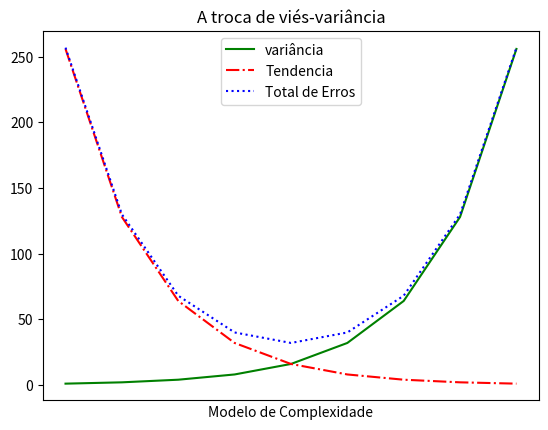

Recreate this plot in Python.
import matplotlib.pyplot as plt

# Line Charts
# As we saw already, we can make line charts using plt.plot . These are a
# good choice for showing trends, as illustrated in


variance = [1, 2, 4, 8, 16, 32, 64, 128, 256]
bias_squared = [256, 128, 64, 32, 16, 8, 4, 2, 1]
# Casa em pares os itens das duas listas
total_error = [x + y for x, y in zip(variance, bias_squared)]
# Enumerate coloca um indice numerico em cada 'iten' da série/lista
xs = [i for i, j in enumerate(variance)]

#for I in zip(variance, bias_squared):
# ZIP -> Casou em pares os itens das duas priemiras listas
#    print(I)
"""
(1, 256)
(2, 128)
................
"""
plt.plot(xs, variance, 'g-', label='variância') # Linha Verde
plt.plot(xs, bias_squared, 'r-.', label='Tendencia') #Linha pontilhada Vermelha
plt.plot(xs, total_error, 'b:', label='Total de Erros') #Linha pontilhada azul

#Loc 9 Significa -> Centro do topo
plt.legend(loc=9)
plt.xlabel("Modelo de Complexidade")
plt.xticks([])
plt.title("A troca de viés-variância")
plt.show()
